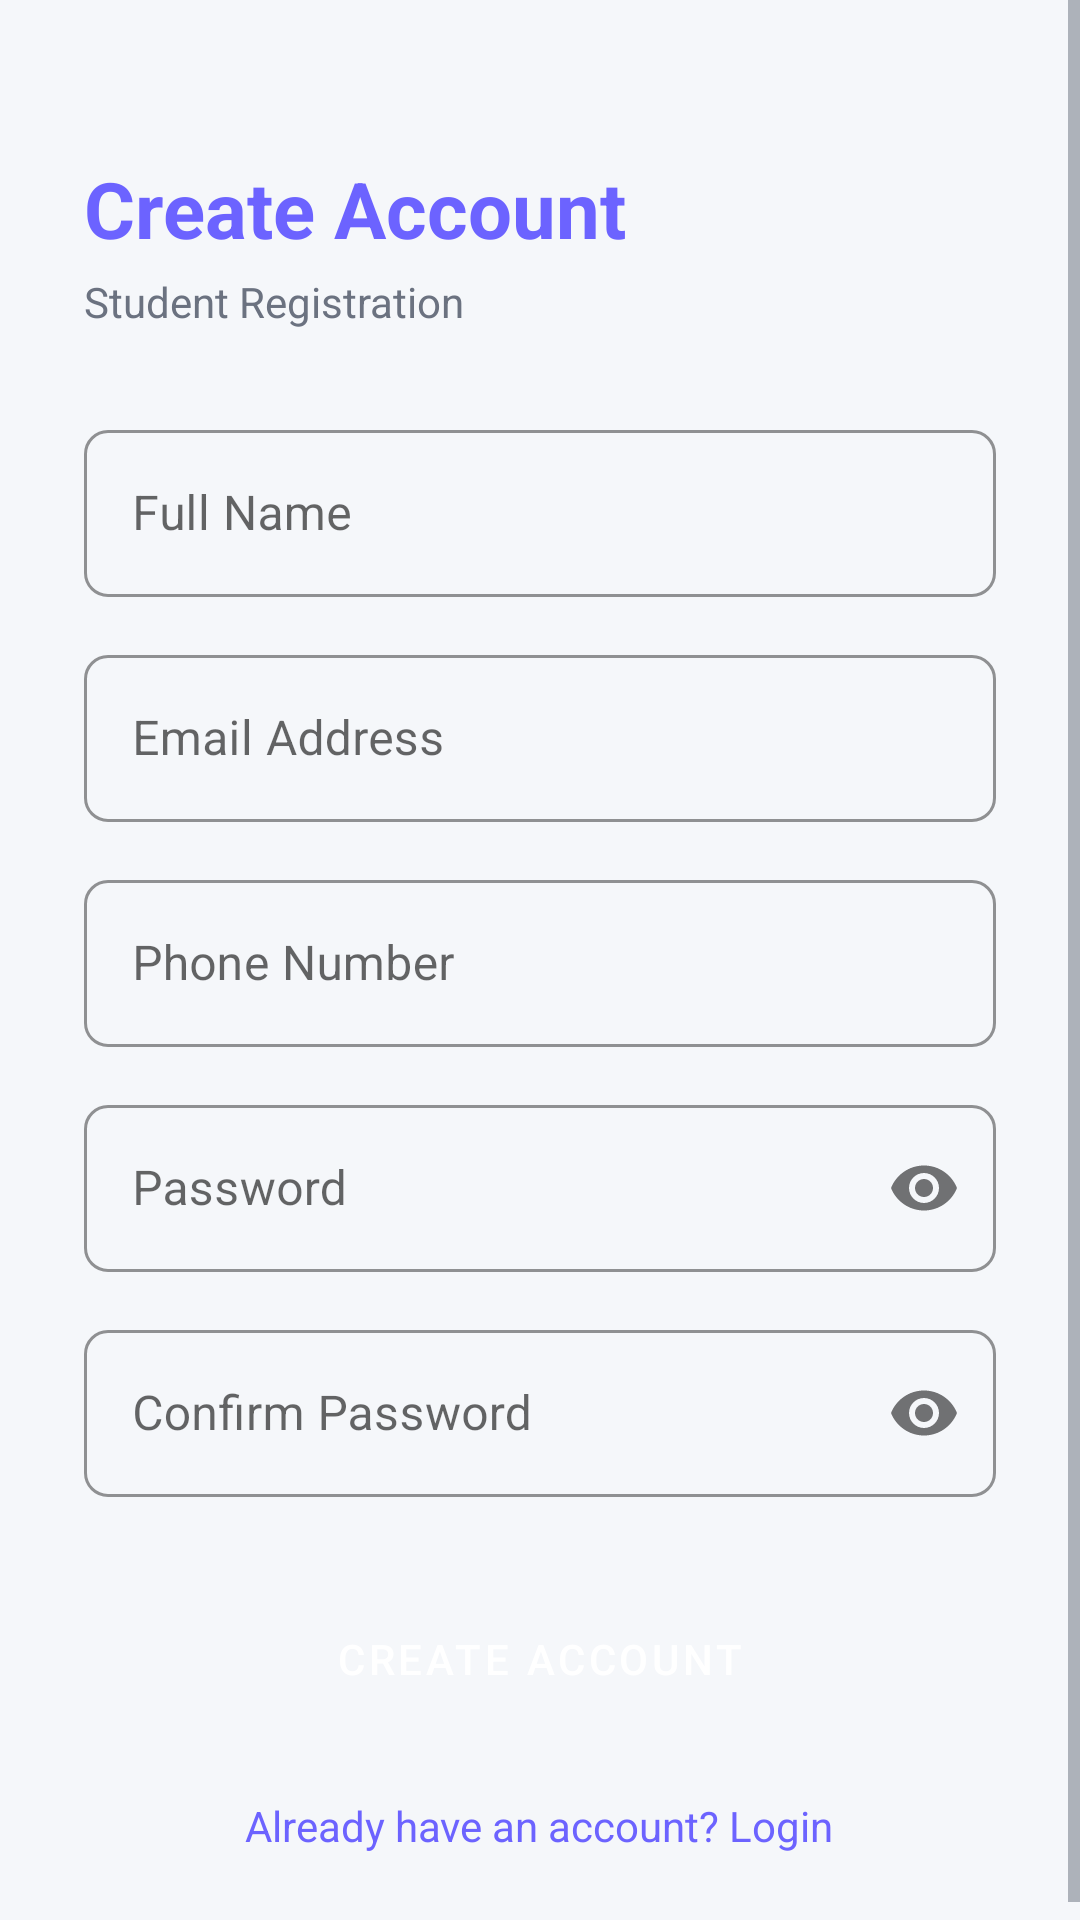

Android layout source for this screen:
<!-- AndroidManifest.xml: application theme Theme.UniRooms -->
<!-- res/layout/activity_register.xml -->
<?xml version="1.0" encoding="utf-8"?>
<ScrollView
    xmlns:android="http://schemas.android.com/apk/res/android"
    android:layout_width="match_parent"
    android:layout_height="match_parent"
    android:background="@color/colorBackground">

    <LinearLayout
        android:layout_width="match_parent"
        android:layout_height="wrap_content"
        android:orientation="vertical"
        android:padding="28dp">

        <TextView
            android:layout_width="wrap_content"
            android:layout_height="wrap_content"
            android:layout_marginTop="24dp"
            android:text="Create Account"
            android:textColor="@color/colorPrimary"
            android:textSize="26sp"
            android:textStyle="bold" />

        <TextView
            android:id="@+id/tvRegisterSubtitle"
            android:layout_width="wrap_content"
            android:layout_height="wrap_content"
            android:layout_marginTop="4dp"
            android:text="Student Registration"
            android:textColor="@color/colorTextSecondary"
            android:textSize="14sp" />

        <com.google.android.material.textfield.TextInputLayout
            style="@style/UniRooms.TextInput"
            android:layout_width="match_parent"
            android:layout_height="wrap_content"
            android:layout_marginTop="28dp"
            android:hint="Full Name">

            <com.google.android.material.textfield.TextInputEditText
                android:id="@+id/etFullName"
                android:layout_width="match_parent"
                android:layout_height="wrap_content"
                android:inputType="textPersonName"
                android:maxLines="1" />

        </com.google.android.material.textfield.TextInputLayout>

        <com.google.android.material.textfield.TextInputLayout
            style="@style/UniRooms.TextInput"
            android:layout_width="match_parent"
            android:layout_height="wrap_content"
            android:layout_marginTop="14dp"
            android:hint="Email Address">

            <com.google.android.material.textfield.TextInputEditText
                android:id="@+id/etEmail"
                android:layout_width="match_parent"
                android:layout_height="wrap_content"
                android:inputType="textEmailAddress"
                android:maxLines="1" />

        </com.google.android.material.textfield.TextInputLayout>

        <com.google.android.material.textfield.TextInputLayout
            style="@style/UniRooms.TextInput"
            android:layout_width="match_parent"
            android:layout_height="wrap_content"
            android:layout_marginTop="14dp"
            android:hint="Phone Number">

            <com.google.android.material.textfield.TextInputEditText
                android:id="@+id/etPhone"
                android:layout_width="match_parent"
                android:layout_height="wrap_content"
                android:inputType="phone"
                android:maxLines="1" />

        </com.google.android.material.textfield.TextInputLayout>

        <com.google.android.material.textfield.TextInputLayout
            style="@style/UniRooms.TextInput"
            android:layout_width="match_parent"
            android:layout_height="wrap_content"
            android:layout_marginTop="14dp"
            android:hint="Password"
            app:passwordToggleEnabled="true"
            xmlns:app="http://schemas.android.com/apk/res-auto">

            <com.google.android.material.textfield.TextInputEditText
                android:id="@+id/etPassword"
                android:layout_width="match_parent"
                android:layout_height="wrap_content"
                android:inputType="textPassword"
                android:maxLines="1" />

        </com.google.android.material.textfield.TextInputLayout>

        <com.google.android.material.textfield.TextInputLayout
            style="@style/UniRooms.TextInput"
            android:layout_width="match_parent"
            android:layout_height="wrap_content"
            android:layout_marginTop="14dp"
            android:hint="Confirm Password"
            app:passwordToggleEnabled="true"
            xmlns:app="http://schemas.android.com/apk/res-auto">

            <com.google.android.material.textfield.TextInputEditText
                android:id="@+id/etConfirmPassword"
                android:layout_width="match_parent"
                android:layout_height="wrap_content"
                android:inputType="textPassword"
                android:maxLines="1" />

        </com.google.android.material.textfield.TextInputLayout>

        <Button
            android:id="@+id/btnRegister"
            style="@style/UniRooms.Button"
            android:layout_width="match_parent"
            android:layout_height="52dp"
            android:layout_marginTop="28dp"
            android:text="Create Account" />

        <TextView
            android:id="@+id/tvLogin"
            android:layout_width="wrap_content"
            android:layout_height="wrap_content"
            android:layout_gravity="center"
            android:layout_marginTop="20dp"
            android:text="Already have an account? Login"
            android:textColor="@color/colorPrimary"
            android:textSize="14sp" />

        <TextView
            android:id="@+id/tvError"
            android:layout_width="match_parent"
            android:layout_height="wrap_content"
            android:layout_marginTop="12dp"
            android:textColor="@color/colorError"
            android:textSize="13sp"
            android:visibility="gone" />

    </LinearLayout>

</ScrollView>
<!-- resources referenced by this layout -->
<resources>
  <color name="colorBackground">#F5F7FA</color>
  <color name="colorError">#F44336</color>
  <color name="colorPrimary">#6C63FF</color>
  <color name="colorTextSecondary">#6B7280</color>
  <style name="UniRooms.Button" parent="Widget.MaterialComponents.Button">
          <item name="backgroundTint">@color/colorPrimary</item>
          <item name="android:textColor">@color/white</item>
          <item name="cornerRadius">8dp</item>
      </style>
  <style name="UniRooms.TextInput" parent="Widget.MaterialComponents.TextInputLayout.OutlinedBox">
          <item name="boxStrokeColor">@color/colorPrimary</item>
          <item name="hintTextColor">@color/colorPrimary</item>
          <item name="boxCornerRadiusTopStart">8dp</item>
          <item name="boxCornerRadiusTopEnd">8dp</item>
          <item name="boxCornerRadiusBottomStart">8dp</item>
          <item name="boxCornerRadiusBottomEnd">8dp</item>
      </style>
  <style name="Theme.UniRooms" parent="Theme.MaterialComponents.DayNight.NoActionBar">
          <item name="colorPrimary">@color/colorPrimary</item>
          <item name="colorPrimaryDark">@color/colorPrimaryDark</item>
          <item name="colorAccent">@color/colorSecondary</item>
          <item name="android:colorBackground">@color/colorBackground</item>
          <item name="colorSurface">@color/colorSurface</item>
          <item name="android:statusBarColor">@color/colorPrimaryDark</item>
          <item name="android:windowLightStatusBar">false</item>
          <item name="android:textColorPrimary">@color/colorTextPrimary</item>
          <item name="android:textColorSecondary">@color/colorTextSecondary</item>
      </style>
  <color name="white">#FFFFFF</color>
  <color name="colorPrimaryDark">#5145CD</color>
  <color name="colorSecondary">#03DAC5</color>
  <color name="colorSurface">#FFFFFF</color>
  <color name="colorTextPrimary">#1A1A2E</color>
</resources>
